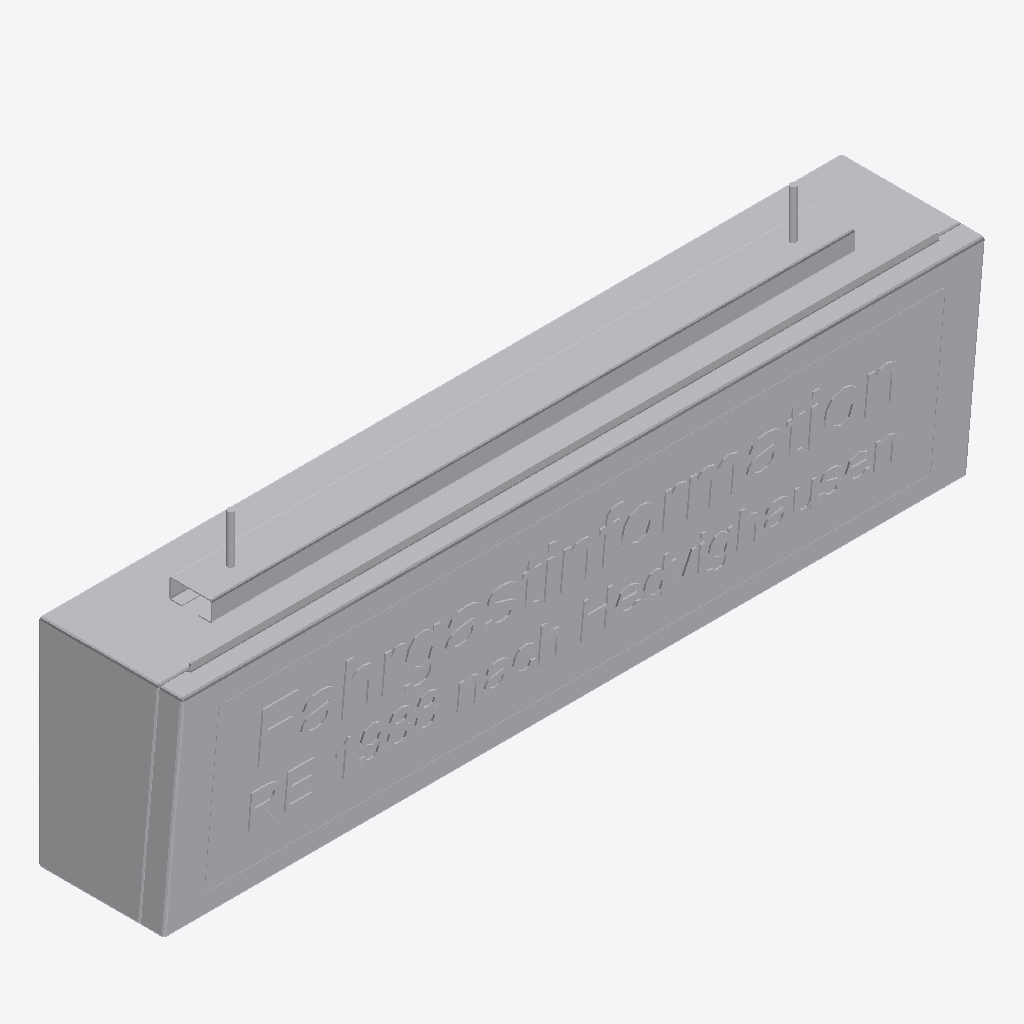
Isometric view of an IFC building model (IFC-SPF (STEP), schema IFC4, length unit metre), seen from the south-west, elements coloured by IFC class: 1 other element (light grey).
Extent 1.0 m × 0.2 m × 0.4 m (x, y, z). Storeys (1): Ebene 0 at 0.00 m. Elements (1): 1 IfcBuildingElementProxy.

HEADER;
FILE_DESCRIPTION(('ViewDefinition [CoordinationView_V2.0]','ExchangeRequirement []'),'2;1');
FILE_NAME('','2024-05-07T10:26:34',(''),(''),'ODA IFC SDK 22.6','22.1.1.516 - Exporter 22.1.1.516 - Default UI','');
FILE_SCHEMA(('IFC4'));
ENDSEC;
DATA;
#93=IFCPROJECT('3JkdSrIPPFBg8WI9Yiw3Uw',#20,'',$,$,'','',(#86),#83);
#105=IFCSITE('3JkdSrIPPFBg8WI9Yiw3Uu',#20,'Default',$,$,#104,$,$,.ELEMENT.,(42,24,53,508911),(-71,-15,-29,-58837),0.0,$,$);
#95=IFCBUILDING('3JkdSrIPPFBg8WI9Yiw3Ux',#20,'',$,$,#16,$,'',.ELEMENT.,$,$,#94);
#98=IFCBUILDINGSTOREY('3JkdSrIPPFBg8WI9XJ5yzH',#20,'Ebene 0',$,'Ebene:Ebene 1',#97,$,'Ebene 0',.ELEMENT.,0.0);
#14364=IFCBUILDINGELEMENTPROXY('1i6pAm_OnA7es5OO9i1h66',#20,'DB_DSA+_Premium_Typ3-2:DB_DSA+_Premium_Typ3-2:6051',$,'DB_DSA+_Premium_Typ3-2:DB_DSA+_Premium_Typ3-2',#14363,#14360,'6051',.NOTDEFINED.);
ENDSEC;
